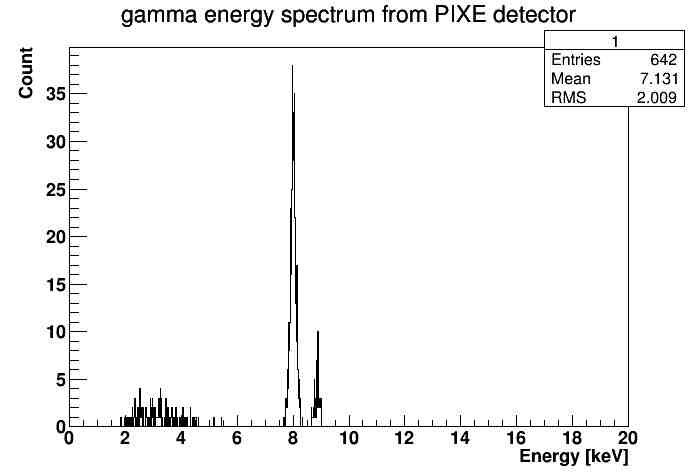

The data file committed next to this chart (first rows):
Energy [keV], Counts
0, 0
0.016, 0
0.032, 0
0.048, 0
0.064, 0
0.08, 0
0.096, 0
0.112, 0
0.128, 0
0.144, 0
0.16, 0
0.176, 0
0.192, 0
0.208, 0
0.224, 0
0.24, 0
0.256, 0
0.272, 0
0.288, 0
0.304, 0
0.32, 0
0.336, 0
0.352, 0
0.368, 0
0.384, 0
0.4, 0
0.416, 0
0.432, 0
0.448, 0
0.464, 0
0.48, 0
0.496, 0
0.512, 0
0.528, 0
0.544, 0
0.56, 0
0.576, 0
0.592, 0
0.608, 0
0.624, 0
0.64, 0
0.656, 0
0.672, 0
0.688, 0
0.704, 0
0.72, 0
0.736, 0
0.752, 0
0.768, 0
0.784, 0
0.8, 0
0.816, 0
0.832, 0
0.848, 0
0.864, 0
0.88, 0
0.896, 0
0.912, 0
0.928, 0
0.944, 0
... 1,190 more rows
